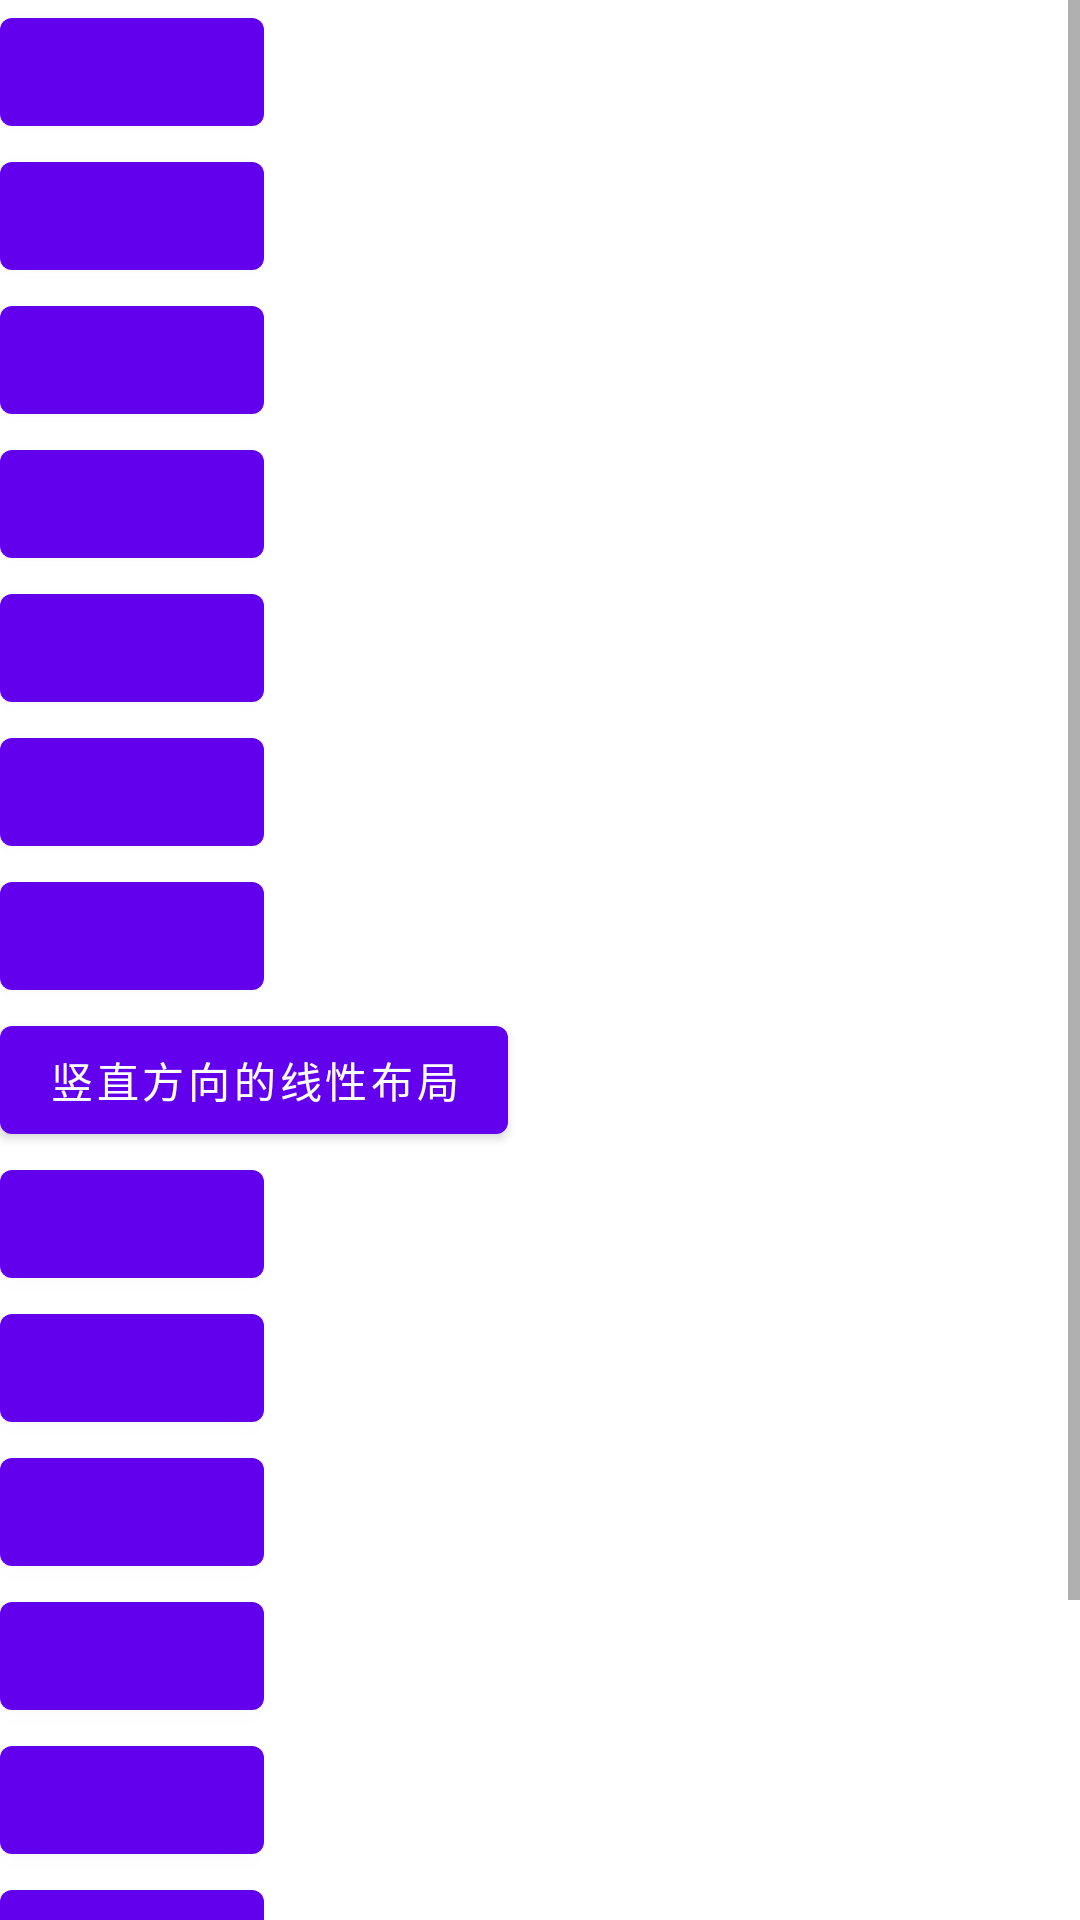

The Android layout XML behind this screen, and the referenced resources:
<!-- AndroidManifest.xml: fallback theme Theme.MaterialComponents.DayNight.NoActionBar -->
<!-- res/layout/activity_control2.xml -->
<?xml version="1.0" encoding="utf-8"?>
<ScrollView 
    xmlns:android="http://schemas.android.com/apk/res/android"
    android:layout_width="match_parent"
    android:layout_height="match_parent">
<LinearLayout 
    android:layout_width="match_parent"
    android:layout_height="wrap_content"
    android:orientation="vertical" >
    <Button 
        android:id="@+id/bt1"
        android:layout_width="wrap_content"
        android:layout_height="wrap_content"
        android:text=""/>
    <Button 
        android:id="@+id/bt2"
        android:layout_width="wrap_content"
        android:layout_height="wrap_content"
        android:text=""/>
    <Button 
        android:id="@+id/bt3"
        android:layout_width="wrap_content"
        android:layout_height="wrap_content"
        android:text=""/>
    <Button 
        android:id="@+id/bt4"
        android:layout_width="wrap_content"
        android:layout_height="wrap_content"
        android:text=""/>
    <Button 
        android:id="@+id/bt5"
        android:layout_width="wrap_content"
        android:layout_height="wrap_content"
        android:text=""/>
    <Button 
        android:id="@+id/bt6"
        android:layout_width="wrap_content"
        android:layout_height="wrap_content"
        android:text=""/>
    <Button 
        android:id="@+id/bt7"
        android:layout_width="wrap_content"
        android:layout_height="wrap_content"
        android:text=""/>
    <Button 
        android:id="@+id/bt8"
        android:layout_width="wrap_content"
        android:layout_height="wrap_content"
        android:text="竖直方向的线性布局"/>
    <Button 
        android:id="@+id/bt9"
        android:layout_width="wrap_content"
        android:layout_height="wrap_content"
        android:text=""/>
    <Button 
        android:id="@+id/bt10"
        android:layout_width="wrap_content"
        android:layout_height="wrap_content"
        android:text=""/>
    <Button 
        android:id="@+id/bt11"
        android:layout_width="wrap_content"
        android:layout_height="wrap_content"
        android:text=""/>
    <Button 
        android:id="@+id/bt12"
        android:layout_width="wrap_content"
        android:layout_height="wrap_content"
        android:text=""/>
    <Button 
        android:id="@+id/bt13"
        android:layout_width="wrap_content"
        android:layout_height="wrap_content"
        android:text=""/>
    <Button 
        android:id="@+id/bt14"
        android:layout_width="wrap_content"
        android:layout_height="wrap_content"
        android:text=""/>
    <Button 
        android:id="@+id/bt15"
        android:layout_width="wrap_content"
        android:layout_height="wrap_content"
        android:text=""/>
    <Button 
        android:id="@+id/bt16"
        android:layout_width="wrap_content"
        android:layout_height="wrap_content"
        android:text=""/>
    

</LinearLayout>
</ScrollView>
<!-- resources referenced by this layout -->
<resources>

</resources>
